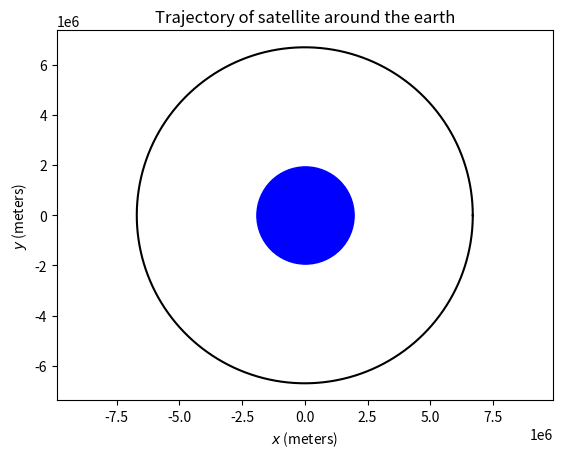
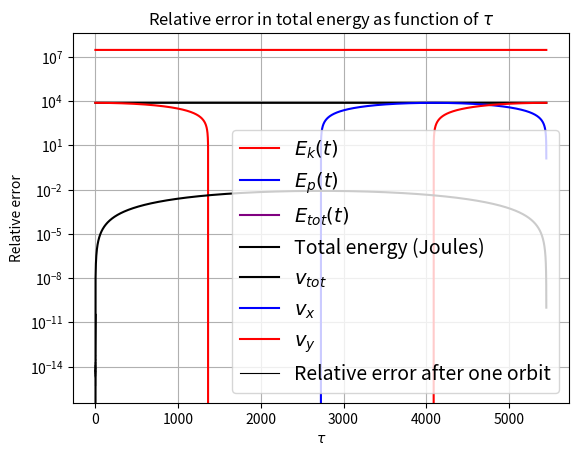

The script that saved these images, in order:
import matplotlib.pyplot as plt
import numpy as np

class Planet:

    def __init__(self, tmin, tmax, dt, mass, pos0, vel0):
        self.tmin = tmin
        self.tmax = tmax
        self.dt = dt
        self.mass = mass
        self.GM_earth = 6.67*10**(-11) * 5.972*10**(24)

        self.N = int(np.round((tmax - tmin) / dt))+1
        self.posx = np.zeros(self.N)
        self.posy = np.zeros(self.N)
        self.vx = np.zeros(self.N)
        self.vy = np.zeros(self.N)
        self.r = np.zeros(self.N)
        self.KE = np.zeros(self.N)
        self.PE = np.zeros(self.N)
        self.E_tot = np.zeros(self.N)

        self.posx[0] = pos0[0]
        self.posy[0] = pos0[1]
        self.vx[0] = vel0[0]
        self.vy[0] = vel0[1]
        self.r[0] = np.sqrt(pos0[0]**2 + pos0[1]**2)

    def func(self, q_vec):
        r = np.sqrt(q_vec[0]**2 + q_vec[1]**2)
        return np.array([q_vec[2], q_vec[3], -self.GM_earth/r**3 * q_vec[0], -self.GM_earth/r**3 * q_vec[1]])

    def runge_kutta_2dim(self, i, f):
        q_vec_n = np.array([self.posx[i], self.posy[i], self.vx[i], self.vy[i]])

        k1 = f(q_vec_n)
        k2 = f(q_vec_n + self.dt * k1 / 2)
        k3 = f(q_vec_n + self.dt * k2 / 2)
        k4 = f(q_vec_n + self.dt * k3)

        q_vec_n_plus = q_vec_n + (self.dt / 6) * (k1 + 2 * k2 + 2 * k3 + k4)
        self.posx[i+1], self.posy[i+1] = q_vec_n_plus[0], q_vec_n_plus[1]
        self.vx[i+1], self.vy[i+1] = q_vec_n_plus[2], q_vec_n_plus[3]
        self.r[i + 1] = (self.posx[i + 1] ** 2 + self.posy[i + 1] ** 2)**(1/2)

    def RK4(self):
        for i in range(self.N-1):
            self.runge_kutta_2dim(i,self.func)

    def calculateEnergies(self):
        self.KE = 1/2*self.mass*(self.vx**2+self.vy**2)
        self.PE = -self.GM_earth*self.mass/self.r
        self.E_tot = self.KE + self.PE

    def plotEnergy(self):
        fig = plt.figure()
        ax = fig.add_subplot(1, 1, 1)
        time = np.linspace(self.tmin, self.tmax, self.N)
        ax.plot(time, self.KE, color="red", label=r"$E_k(t)$")
        ax.plot(time, self.PE, color="blue", label=r"$E_p(t)$")
        ax.plot(time, self.E_tot, color="purple", label=r"$E_{tot}(t)$")
        ax.set_xlabel("Time (Seconds)")
        ax.set_ylabel("Energy (Joule)")
        ax.legend()
        plt.show()

    def plotEtot(self):
        time = np.linspace(self.tmin, self.tmax, self.N)
        plt.plot(time, self.E_tot, 'k', label="Total energy (Joules)")
        plt.title("Total energy of satellite")
        plt.xlabel("Time (seconds)")
        plt.ylabel("Energy (Joule)")
        plt.grid('on')
        plt.legend(fontsize=14)
        plt.show()

    def plotVelocities(self):
        time = np.linspace(self.tmin, self.tmax, self.N)
        vel = np.sqrt(self.vx**2 + self.vy**2)
        plt.plot(time, vel, 'k', label=r"$v_{tot}$")
        plt.plot(time, self.vx, 'b', label=r"$v_{x}$")
        plt.plot(time, self.vy, 'r', label = r"$v_{y}$")
        plt.title("Velocity of satellite as function of time")
        plt.ylabel("Velocity (m/s)")
        plt.xlabel("Time (seconds)")
        plt.legend(fontsize=14)
        plt.grid('on')
        plt.show()

    def plotVelDeviation(self):
        time = np.linspace(self.tmin, self.tmax, self.N)
        vel = np.sqrt(self.vx**2 + self.vy**2)
        vel0 = np.sqrt(self.vx[0]**2 + self.vy[0]**2)
        deviation = np.abs(vel0-vel)
        plt.plot(time, deviation, 'k')
        plt.title("Deviation of velocity from start velocity")
        plt.ylabel("Velocity (m/s)")
        plt.xlabel("Time (seconds)")
        plt.grid('on')
        plt.show()

    def plotError(self):
        time = np.linspace(self.tmin, self.tmax, self.N)
        energy = np.abs(self.E_tot - self.E_tot[0]) / np.abs(self.E_tot[0])
        plt.plot(time, energy)
        plt.yscale('log')
        plt.show()

    def plotTrajectory(self):
        fig = plt.figure()
        ax = fig.add_subplot(1,1,1)
        ax.plot(self.posx, self.posy, 'k')
        ax.set_xlabel(r"$x$ (meters)")
        ax.set_ylabel(r"$y$ (meters)")
        ax.axis('equal')
        plt.title("Trajectory of satellite around the earth")
        ax.plot([0], [0], marker='o', markersize=70, color='blue')
        plt.show()

    def plotGlobalError(self):
        time = np.linspace(self.tmin + self.dt, self.tmax, self.N - 1)
        error = 0
        globalError = []
        for i in range(1, self.N):
            error += abs(self.E_tot[i] - self.E_tot[i-1])
            globalError.append(error)
        plt.plot(time, globalError, 'k', label="Global error in total energy")
        plt.legend(fontsize=14)
        plt.xlabel("Time (seconds)")
        plt.ylabel("Global error (Joule)")
        plt.grid('on')
        plt.show()

    def relativeEndError(self):
        return abs((self.E_tot[self.N-1] - self.E_tot[0]) / self.E_tot[0])


def plotErrors():
    dt = np.linspace(0.1, 10, 10**2)
    error = []
    t_min = 0
    t_max = 5451.15
    vel0 = 7714.58
    r0 = (322+6371)*10**3
    for t in dt:
        Satellite = Planet(tmin=t_min, tmax=t_max, dt=t, mass=1, pos0=[r0, 0], vel0=[0, vel0])
        Satellite.RK4()
        Satellite.calculateEnergies()
        error.append(Satellite.relativeEndError())
        print(t)
    plt.plot(dt, error, 'k', label="Relative error after one orbit", linewidth=0.8)
    plt.title(r"Relative error in total energy as function of $\tau$")
    plt.yscale('log')
    plt.grid('on')
    plt.legend(fontsize=14)
    plt.ylabel("Relative error")
    plt.xlabel(r"$\tau$")
    plt.show()

if __name__ == "__main__":
    t_min = 0
    t_max = 5451.15
    dt = 1
    vel0 = 7714.58
    r0 = (322+6371)*10**3

    Satellite = Planet(tmin=t_min, tmax=t_max, dt=dt, mass=1, pos0=[r0, 0], vel0=[0, vel0])
    Satellite.RK4()
    Satellite.plotTrajectory()
    Satellite.calculateEnergies()
    Satellite.plotEnergy()
    Satellite.plotEtot()
    Satellite.plotVelocities()
    Satellite.plotVelDeviation()
    plotErrors()
